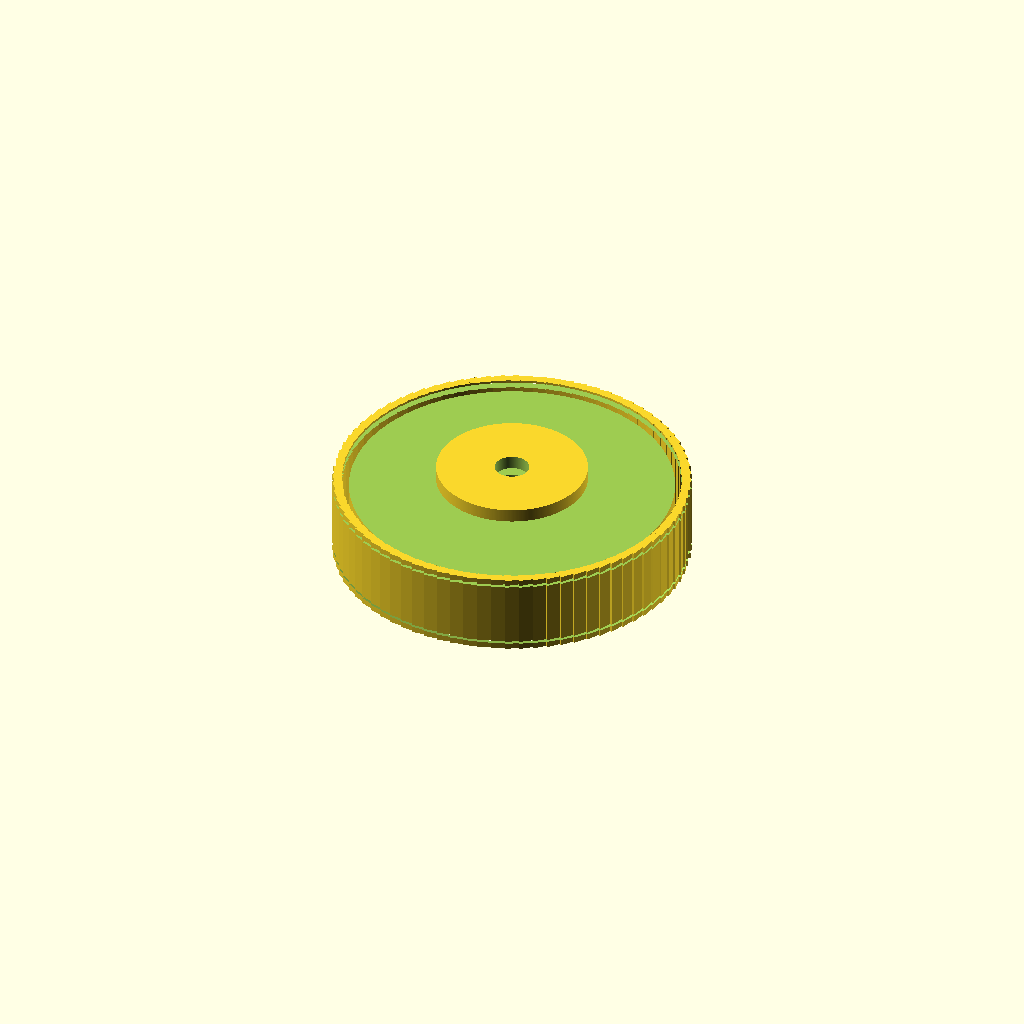
Cell 1: rendered with the file's own defaults.
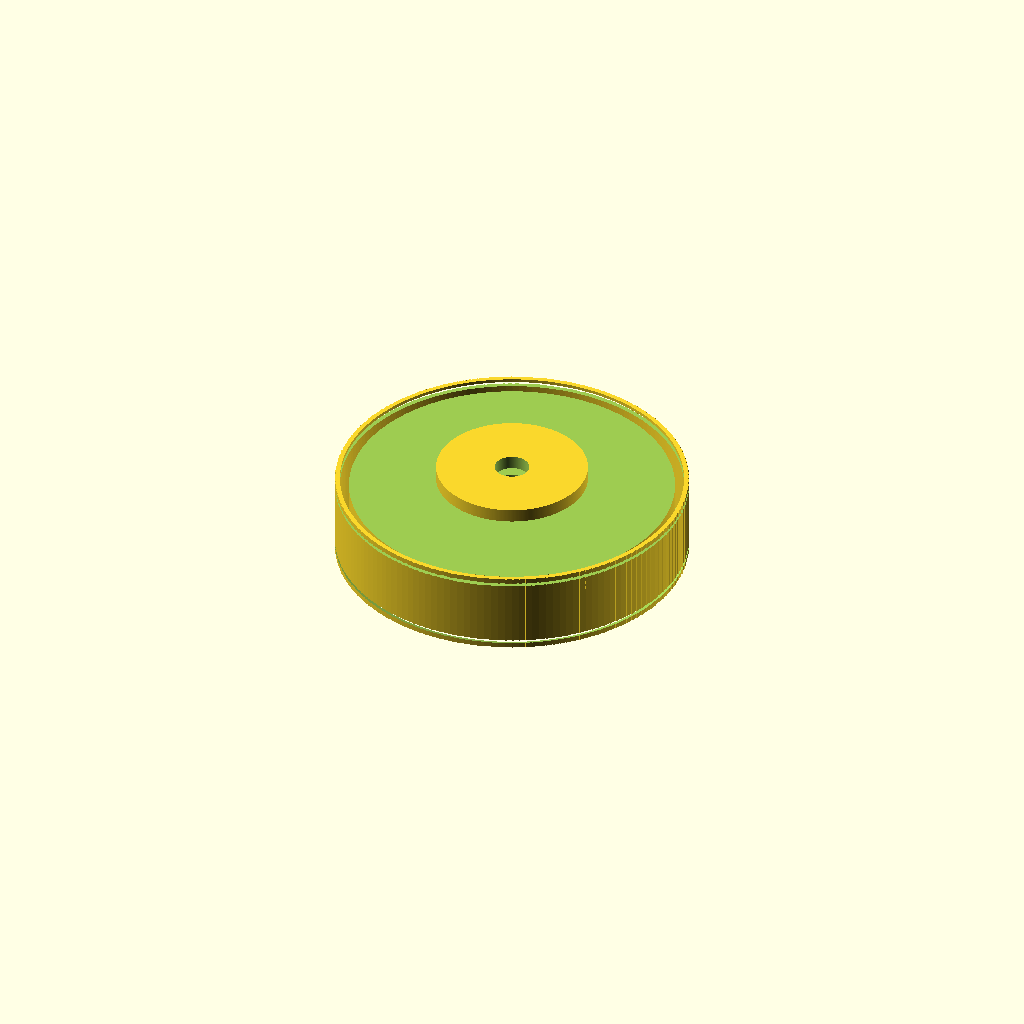
Cell 2: teeth = 160 (everything else at default).
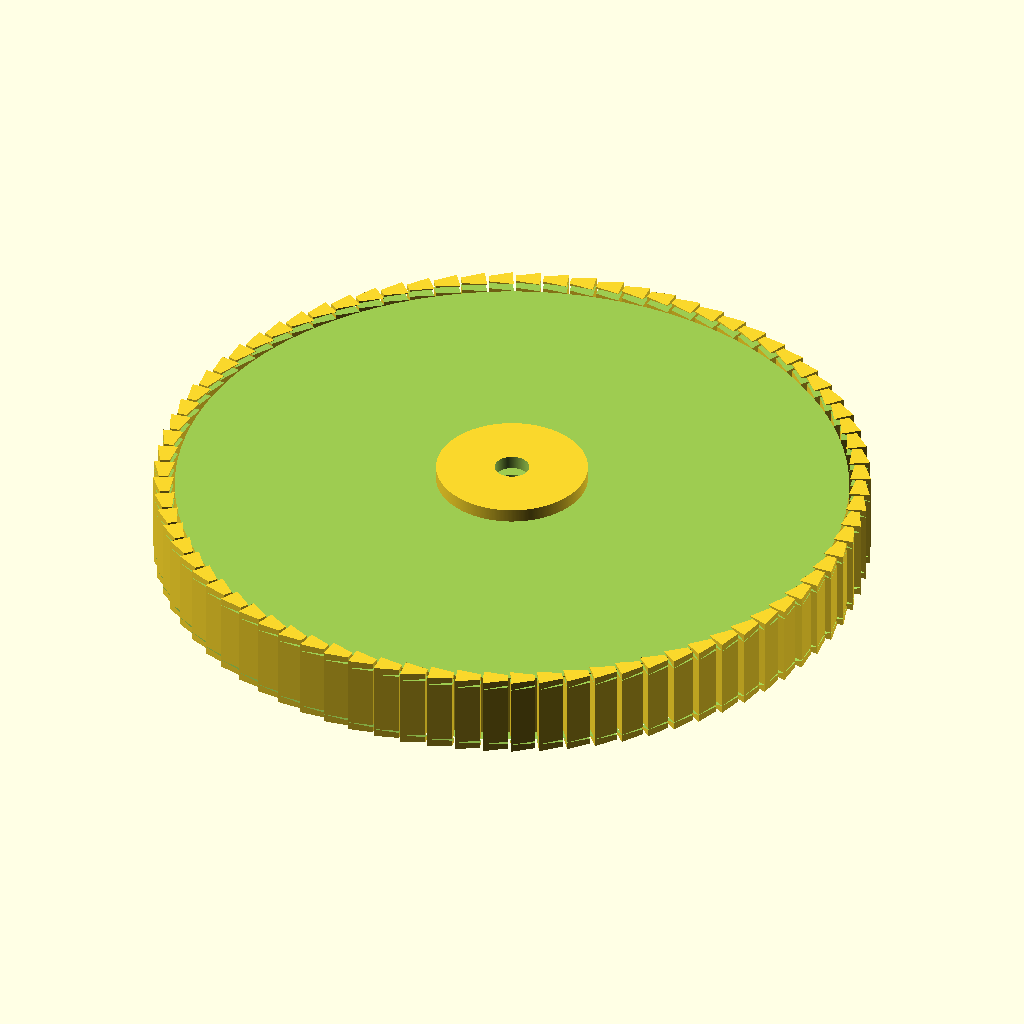
Cell 3: pitch_d = 100.84 (everything else at default).
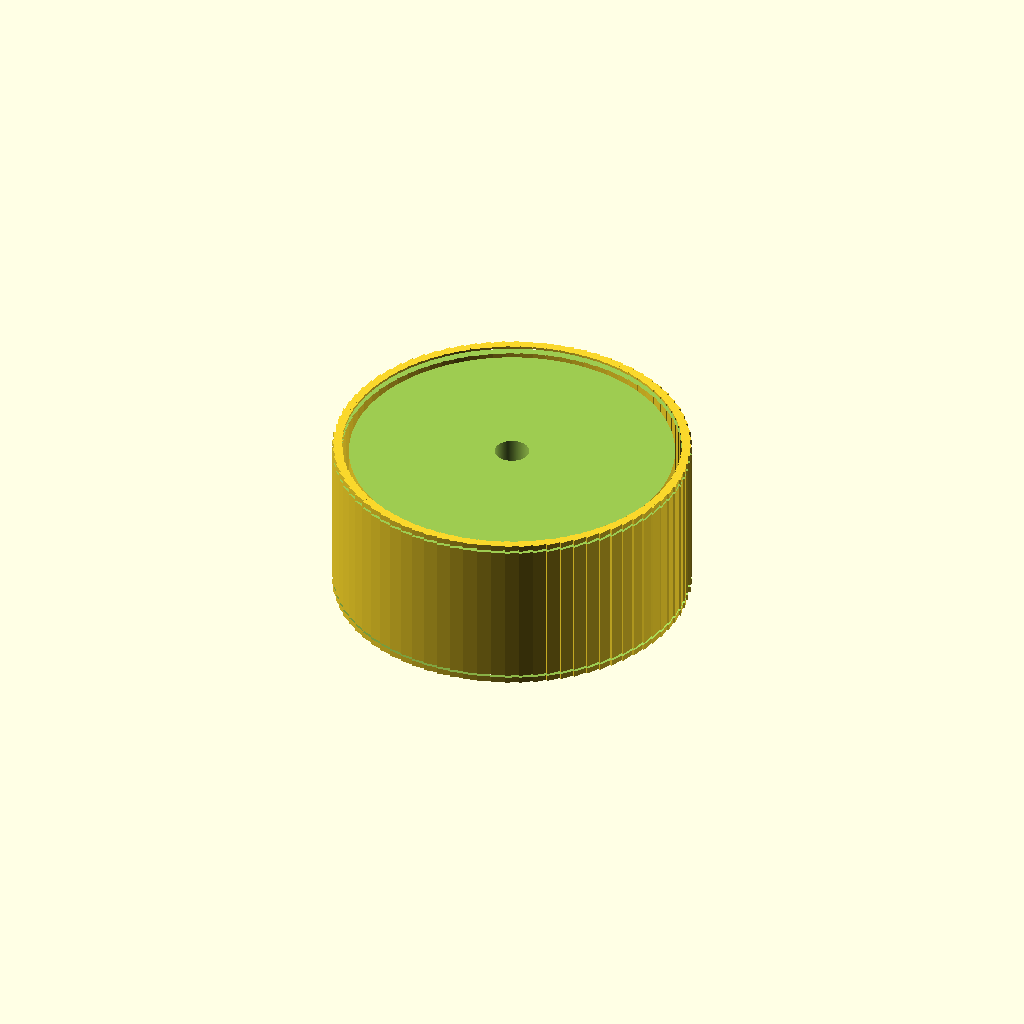
Cell 4 — pulley_width set to 24, the other parameters unchanged.
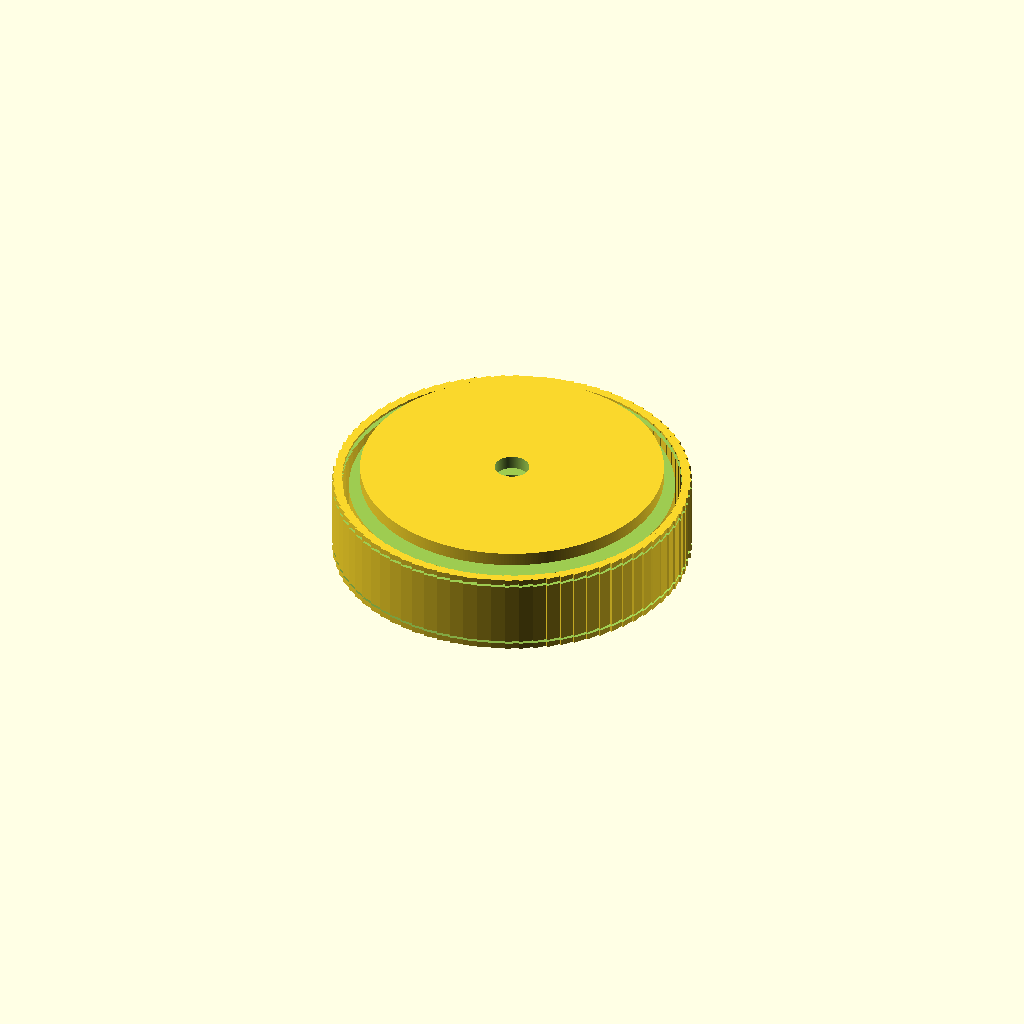
Cell 5: the same model with hub_d = 44.
All cells are drawn from one camera (rotation 55°, 0°, 25°, orthographic, colour scheme Cornfield), so only the parameter changes between them.
OpenSCAD source file additional_study/matched_effort/results/direct_vlm/scad/pulley__GT2x80_pulley.scad:
$fn = 360;

// --- Required spec ---
teeth   = 80;
pitch_d = 50.42;                 // mm (pitch diameter)

// --- Derived from spec ---
pitch   = PI * pitch_d / teeth;  // circular pitch along pitch circle
r_pitch = pitch_d / 2;

// --- Pulley dimensions (kept from original unless needed) ---
pulley_width = 12;               // mm
bore_d       = 5;                // mm
hub_d        = 22;               // mm
hub_height   = 16;               // mm

// --- Tooth geometry (simple timing-tooth approximation) ---
// Make teeth clearly resolved and ensure pitch diameter is honored by placing tooth centerline at r_pitch.
tooth_height = 1.6;              // mm radial height above root
tooth_top_w  = 0.35 * pitch;     // tangential width at tip
tooth_base_w = 0.75 * pitch;     // tangential width at root

// Overlap to guarantee watertight union between teeth and root cylinder
overlap = 0.35;                  // mm

// Root and tip radii
r_root = r_pitch - tooth_height;
r_tip  = r_pitch + tooth_height;

// Tooth 2D profile in XY plane:
// X = tangential, Y = radial outward.
// The profile is centered on X and spans from -tooth_height (into root) to +tooth_height (outward),
// so the tooth centerline lies exactly on the pitch circle when placed at r_pitch.
module tooth2d() {
    polygon(points=[
        [-tooth_base_w/2, -tooth_height - overlap],
        [ tooth_base_w/2, -tooth_height - overlap],
        [ tooth_top_w/2,   tooth_height],
        [-tooth_top_w/2,   tooth_height]
    ]);
}

module pulley_body() {
    union() {
        // Root cylinder (tooth valleys)
        cylinder(h=pulley_width, r=r_root, center=true);

        // Teeth: place tooth centerline at pitch radius so pitch diameter matches pitch_d
        for (i = [0:teeth-1]) {
            rotate([0,0, i*360/teeth])
                translate([r_pitch, 0, 0])
                    linear_extrude(height=pulley_width, center=true, convexity=10)
                        tooth2d();
        }
    }
}

module hub() {
    cylinder(h=hub_height, r=hub_d/2, center=true);
}

difference() {
    union() {
        pulley_body();
        hub();
    }

    // Bore through entire part
    cylinder(h=max(pulley_width, hub_height) + 2, r=bore_d/2, center=true);

    // End relief/chamfer-ish cuts (subtractive only)
    chamfer_h = 1.2;
    translate([0,0, pulley_width/2 - chamfer_h])
        cylinder(h=chamfer_h + 0.02, r1=r_tip, r2=r_root, center=false);
    translate([0,0,-pulley_width/2])
        cylinder(h=chamfer_h + 0.02, r1=r_root, r2=r_tip, center=false);
}
Customizer parameters (derived from the source; name, type, default, range or options):
teeth: number, default 80
pitch_d: number, default 50.42
pulley_width: number, default 12
bore_d: number, default 5
hub_d: number, default 22
hub_height: number, default 16
tooth_height: number, default 1.6
overlap: number, default 0.35
